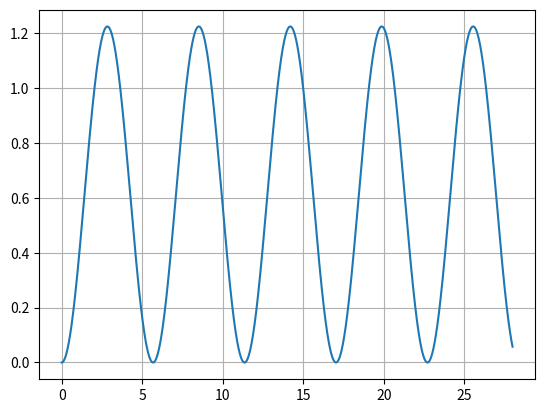

The script that saved this image:
import math

from matplotlib import pyplot as plt


class SpringPendulum:
    def __init__(self, m, g, k):
        self.m = m
        self.g = g
        self.k = k
        self.omega = self.get_omega()

    def get_omega(self):
        return math.sqrt(self.g / self.k)

    def get_x_by_t(self, t: float) -> float:
        return self.m * self.g / self.k * (1 - math.cos(self.omega * t))

    def plot_x_versus_time(self) -> None:
        times = [time / 100 for time in range(2800)]
        values = [self.get_x_by_t(time) for time in times]
        print(max(values))
        print(sum(values) / len(values))
        plt.grid(True)
        plt.plot(times, values)
        plt.show()


spring_pendulum = SpringPendulum(0.5, 9.8, 8)
spring_pendulum.plot_x_versus_time()